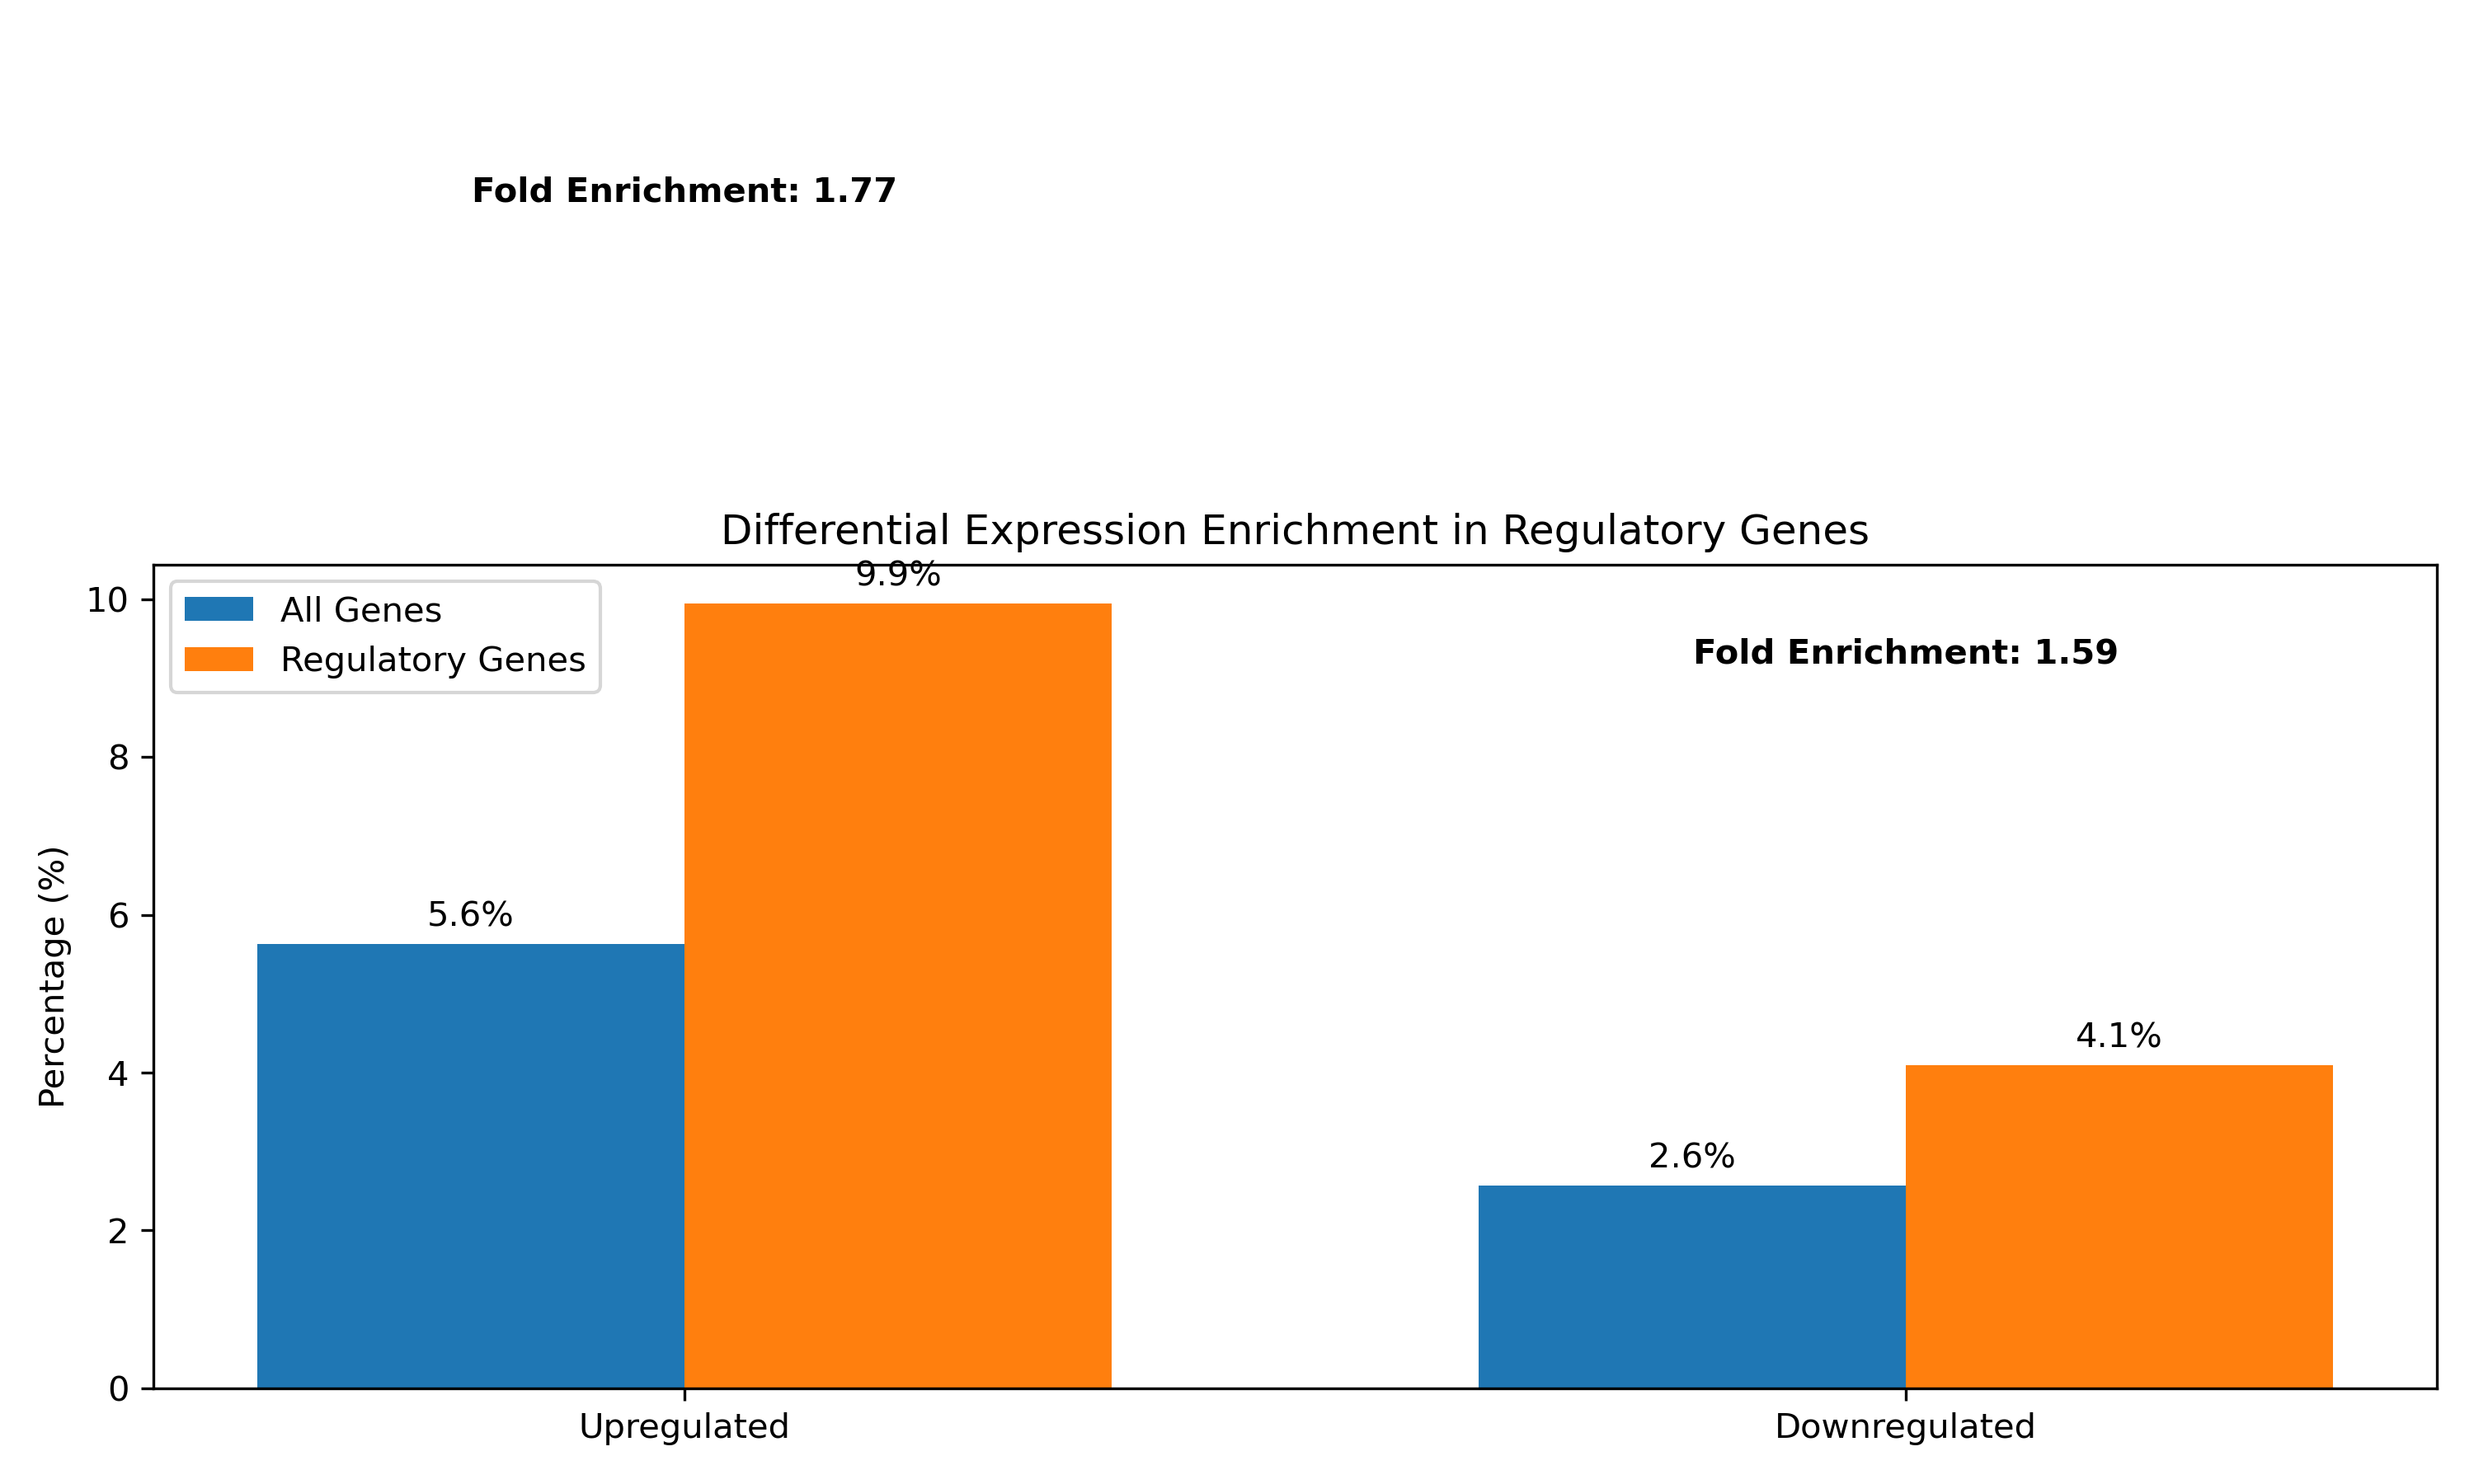

Data behind this chart, as committed beside it:
Category, All_Genes, All_Genes_Pct, Regulatory_Genes, Regulatory_Genes_Pct, Fold_Enrichment
Upregulated, 2121, 5.631, 508, 9.945, 1.766
Downregulated, 969, 2.573, 209, 4.092, 1.59
